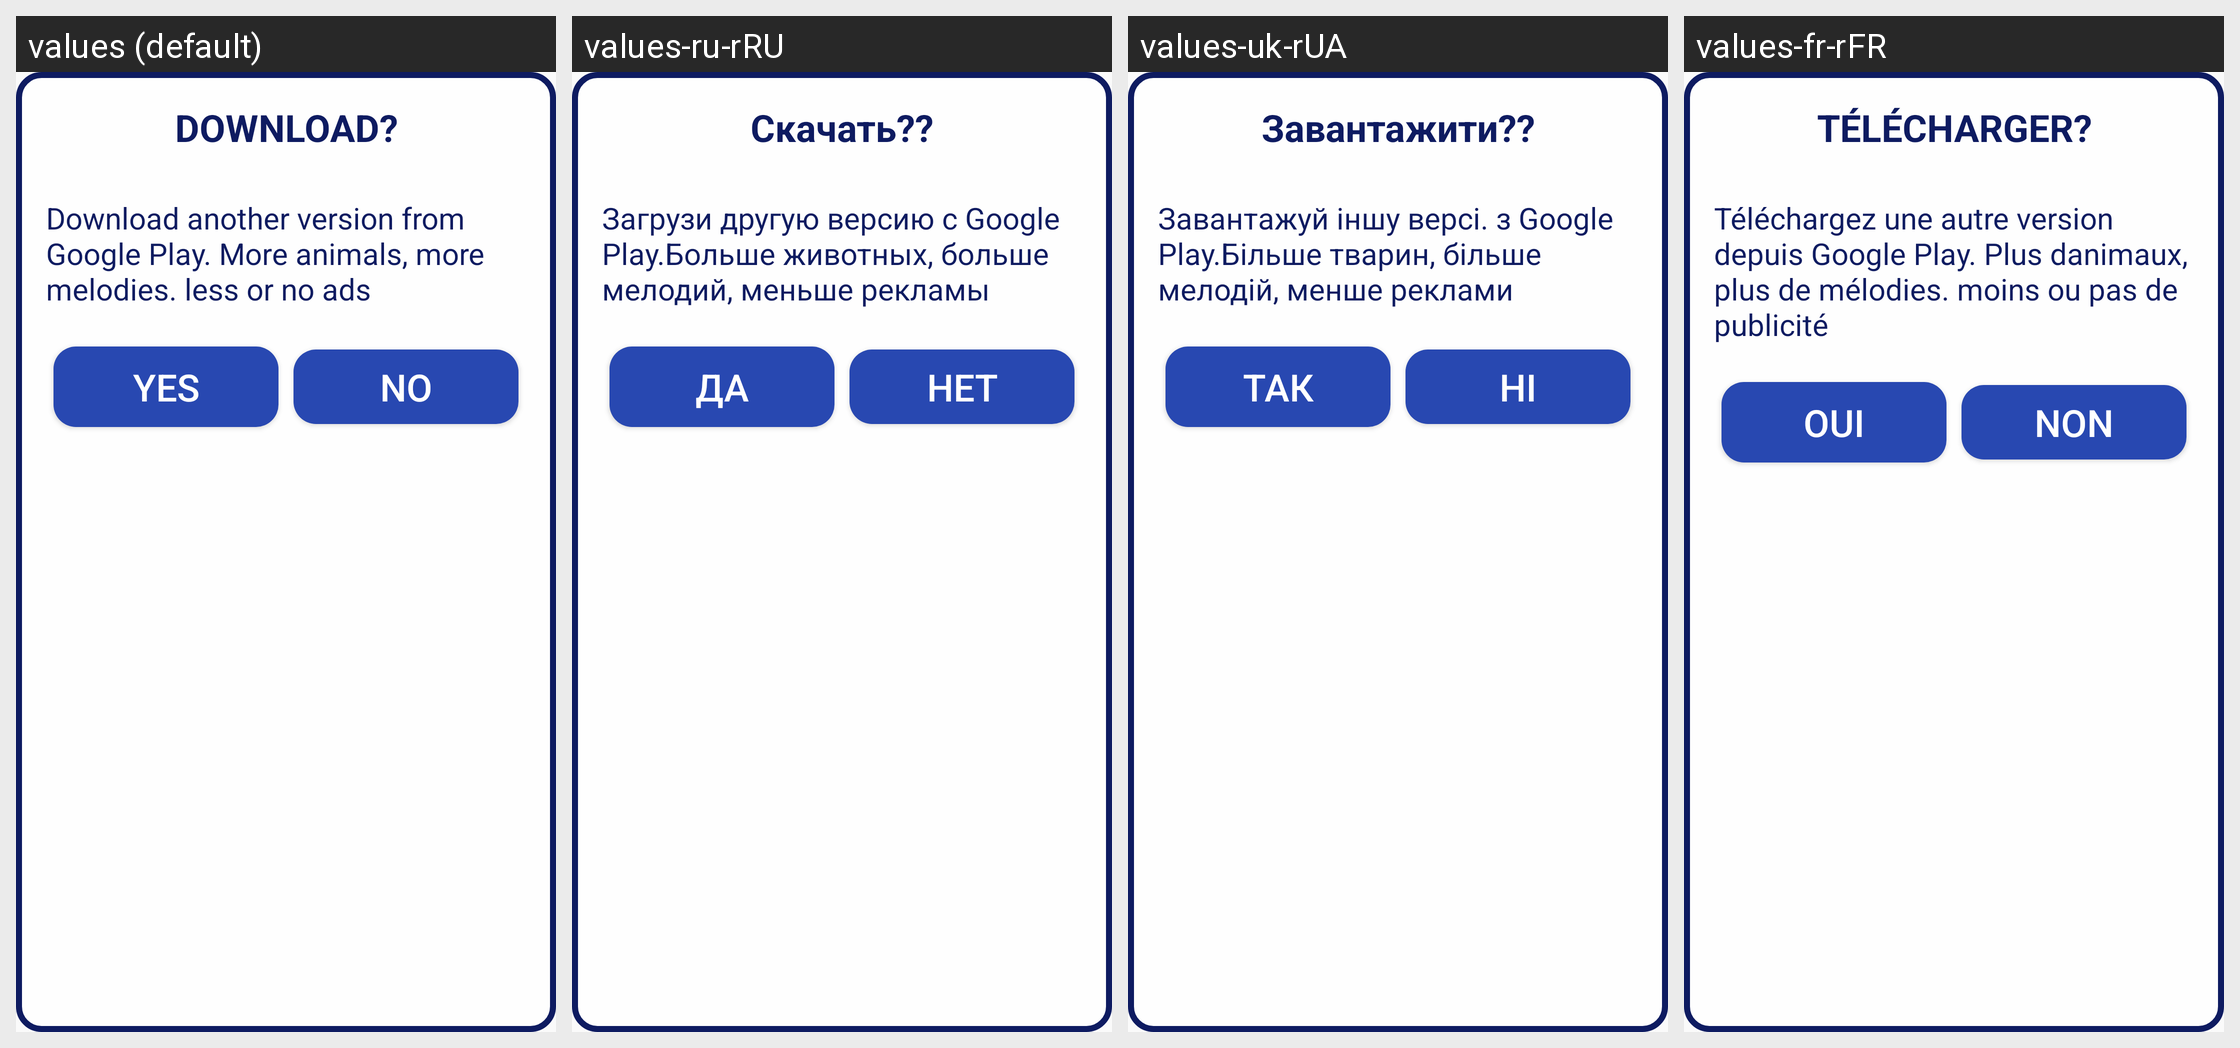

For this localized Android screen grid, give each drawn string resource with its value in every locale shown.
Android screen res/layout/custom_dialog_layout.xml rendered under 4 locales, left to right: values (default), values-ru-rRU, values-uk-rUA, values-fr-rFR. Device: Nexus 5 (rendered at 1080×1920; each locale shown at half size, 540×960, under a caption strip naming it); theme Theme.AppCompat.Light.NoActionBar.
Other locales in the repository, not shown: values-de, values-pl.
Strings drawn on this screen, with the default value and each locale's value (text and hints the layout hard-codes, and strings that could not be matched under every locale, appear in the picture but are not listed):

button_question
  values: DOWNLOAD?
  values-ru-rRU: Скачать??
  values-uk-rUA: Завантажити??
  values-fr-rFR: TÉLÉCHARGER?

nl2_descriptions
  values: Download another version from Google Play. More animals, more melodies. less or no ads
  values-ru-rRU: Загрузи другую версию с Google Play.Больше животных, больше мелодий, меньше рекламы
  values-uk-rUA: Завантажуй іншу версі. з Google Play.Більше тварин, більше мелодій, менше реклами
  values-fr-rFR: Téléchargez une autre version depuis Google Play. Plus danimaux, plus de mélodies. moins ou pas de publicité

yes
  values: Yes
  values-ru-rRU: Да
  values-uk-rUA: Так
  values-fr-rFR: Oui

no
  values: No
  values-ru-rRU: Нет
  values-uk-rUA: Ні
  values-fr-rFR: Non
